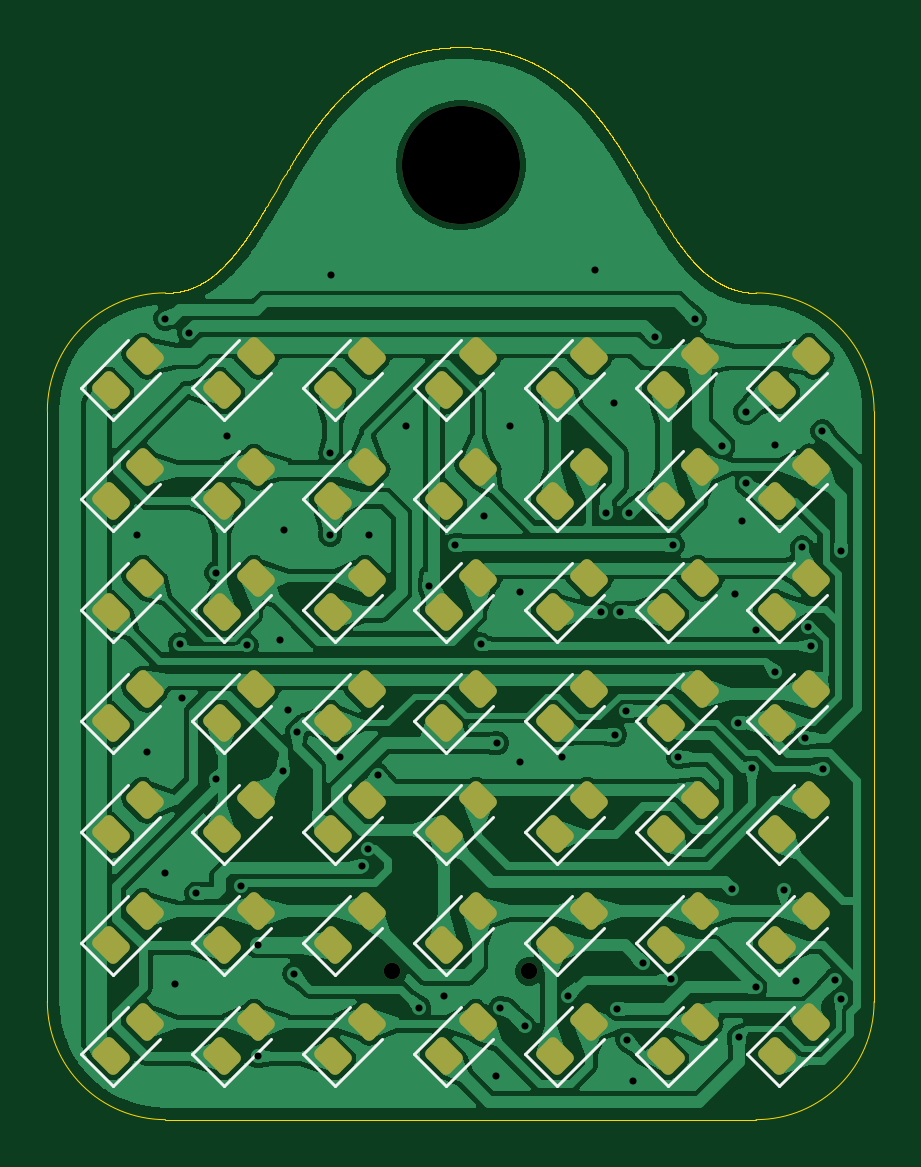
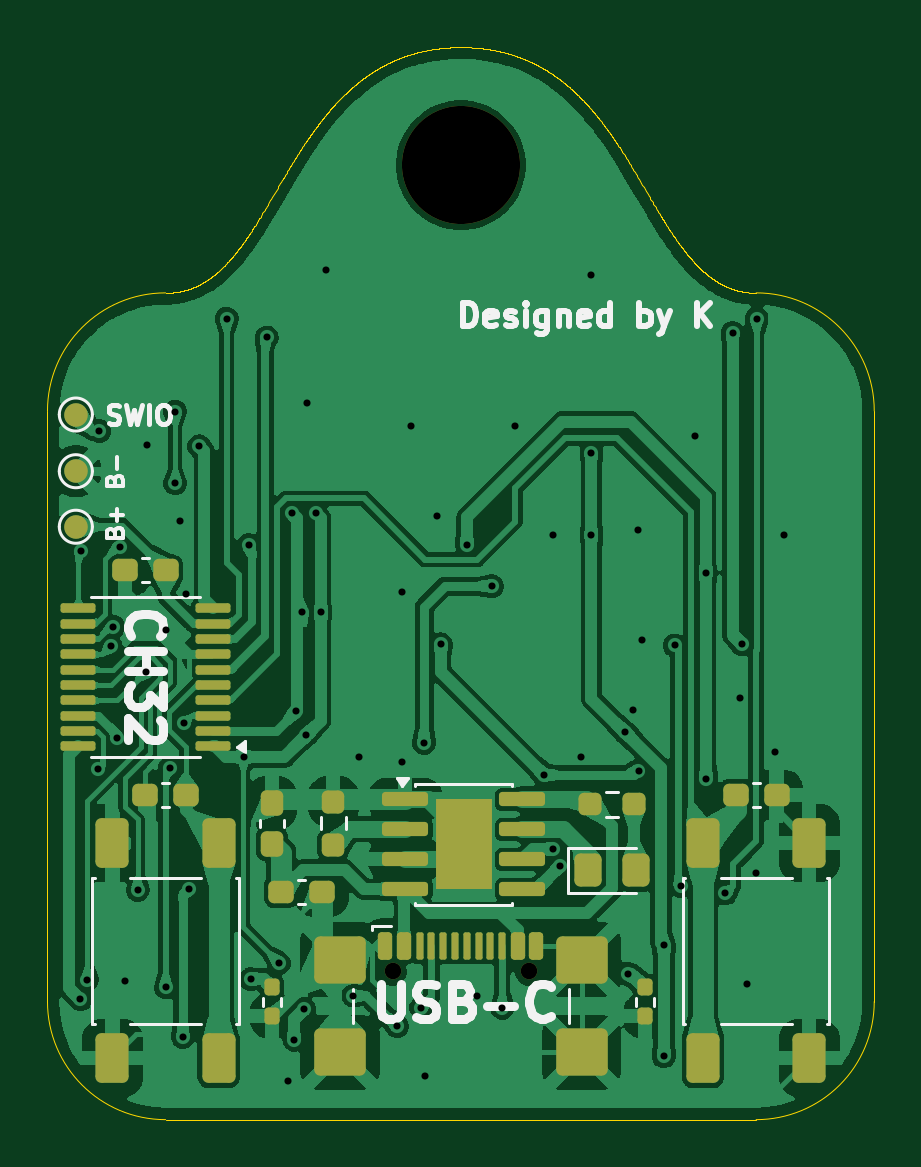
Circuit board: 11 layer files. Board 35.0 x 45.4 mm.
- bottom_copper: TinyKey-B_Cu.gbr (287424 bytes)
- bottom_mask: TinyKey-B_Mask.gbr (5242 bytes)
- paste: TinyKey-B_Paste.gbr (5080 bytes)
- bottom_silk: TinyKey-B_Silkscreen.gbr (19151 bytes)
- outline: TinyKey-Edge_Cuts.gbr (39404 bytes)
- top_copper: TinyKey-F_Cu.gbr (312276 bytes)
- top_mask: TinyKey-F_Mask.gbr (4783 bytes)
- paste: TinyKey-F_Paste.gbr (4605 bytes)
- top_silk: TinyKey-F_Silkscreen.gbr (8619 bytes)
- drill: TinyKey-NPTH.drl (458 bytes)
- drill: TinyKey-PTH.drl (1699 bytes)

=== bottom_copper: TinyKey-B_Cu.gbr (287424 bytes, source omitted) ===
=== bottom_mask: TinyKey-B_Mask.gbr (5242 bytes, source omitted) ===
=== paste: TinyKey-B_Paste.gbr ===
%TF.GenerationSoftware,KiCad,Pcbnew,10.0.6*%
%TF.CreationDate,2026-11-01T22:15:12+07:00*%
%TF.ProjectId,TinyKey,54696e79-4b65-4792-9e6b-696361645f70,rev?*%
%TF.SameCoordinates,Original*%
%TF.FileFunction,Paste,Bot*%
%TF.FilePolarity,Positive*%
%FSLAX46Y46*%
G04 Gerber Fmt 4.6, Leading zero omitted, Abs format (unit mm)*
G04 Created by KiCad (PCBNEW 10.0.6) date 2026-11-01 22:15:12*
%MOMM*%
%LPD*%
G01*
G04 APERTURE LIST*
G04 Aperture macros list*
%AMRoundRect*
0 Rectangle with rounded corners*
0 $1 Rounding radius*
0 $2 $3 $4 $5 $6 $7 $8 $9 X,Y pos of 4 corners*
0 Add a 4 corners polygon primitive as box body*
4,1,4,$2,$3,$4,$5,$6,$7,$8,$9,$2,$3,0*
0 Add four circle primitives for the rounded corners*
1,1,$1+$1,$2,$3*
1,1,$1+$1,$4,$5*
1,1,$1+$1,$6,$7*
1,1,$1+$1,$8,$9*
0 Add four rect primitives between the rounded corners*
20,1,$1+$1,$2,$3,$4,$5,0*
20,1,$1+$1,$4,$5,$6,$7,0*
20,1,$1+$1,$6,$7,$8,$9,0*
20,1,$1+$1,$8,$9,$2,$3,0*%
G04 Aperture macros list end*
%ADD10RoundRect,0.237500X0.300000X0.237500X-0.300000X0.237500X-0.300000X-0.237500X0.300000X-0.237500X0*%
%ADD11RoundRect,0.237500X-0.300000X-0.237500X0.300000X-0.237500X0.300000X0.237500X-0.300000X0.237500X0*%
%ADD12RoundRect,0.237500X0.237500X-0.300000X0.237500X0.300000X-0.237500X0.300000X-0.237500X-0.300000X0*%
%ADD13RoundRect,0.100000X-0.637500X-0.100000X0.637500X-0.100000X0.637500X0.100000X-0.637500X0.100000X0*%
%ADD14RoundRect,0.250000X-0.450000X0.800000X-0.450000X-0.800000X0.450000X-0.800000X0.450000X0.800000X0*%
%ADD15RoundRect,0.150000X0.150000X0.425000X-0.150000X0.425000X-0.150000X-0.425000X0.150000X-0.425000X0*%
%ADD16RoundRect,0.075000X0.075000X0.500000X-0.075000X0.500000X-0.075000X-0.500000X0.075000X-0.500000X0*%
%ADD17RoundRect,0.250000X0.840000X0.750000X-0.840000X0.750000X-0.840000X-0.750000X0.840000X-0.750000X0*%
%ADD18RoundRect,0.242500X0.242500X0.527500X-0.242500X0.527500X-0.242500X-0.527500X0.242500X-0.527500X0*%
%ADD19RoundRect,0.150000X0.825000X0.150000X-0.825000X0.150000X-0.825000X-0.150000X0.825000X-0.150000X0*%
%ADD20RoundRect,0.250000X0.325000X0.450000X-0.325000X0.450000X-0.325000X-0.450000X0.325000X-0.450000X0*%
%ADD21RoundRect,0.250000X0.450000X-0.800000X0.450000X0.800000X-0.450000X0.800000X-0.450000X-0.800000X0*%
%ADD22RoundRect,0.237500X-0.250000X-0.237500X0.250000X-0.237500X0.250000X0.237500X-0.250000X0.237500X0*%
%ADD23RoundRect,0.237500X0.237500X-0.250000X0.237500X0.250000X-0.237500X0.250000X-0.237500X-0.250000X0*%
%ADD24RoundRect,0.160000X-0.160000X0.197500X-0.160000X-0.197500X0.160000X-0.197500X0.160000X0.197500X0*%
G04 APERTURE END LIST*
D10*
%TO.C,C4*%
X48862500Y-102000000D03*
X47137500Y-102000000D03*
%TD*%
%TO.C,C1*%
X68112500Y-106100000D03*
X66387500Y-106100000D03*
%TD*%
D11*
%TO.C,C3*%
X72987499Y-92500000D03*
X74712501Y-92500000D03*
%TD*%
D12*
%TO.C,C2*%
X68500000Y-104062501D03*
X68500000Y-102337499D03*
%TD*%
D11*
%TO.C,C5*%
X72137499Y-102000000D03*
X73862501Y-102000000D03*
%TD*%
D13*
%TO.C,U1*%
X70975000Y-99950000D03*
X70975000Y-99300000D03*
X70975000Y-98650000D03*
X70975000Y-98000000D03*
X70975000Y-97350000D03*
X70975000Y-96700000D03*
X70975000Y-96050000D03*
X70975000Y-95400000D03*
X70975000Y-94750000D03*
X70975000Y-94100000D03*
X76700000Y-94100000D03*
X76700000Y-94750000D03*
X76700000Y-95400000D03*
X76700000Y-96050000D03*
X76700000Y-96700000D03*
X76700000Y-97350000D03*
X76700000Y-98000000D03*
X76700000Y-98650000D03*
X76700000Y-99300000D03*
X76700000Y-99950000D03*
%TD*%
D14*
%TO.C,SW2*%
X70750000Y-104050000D03*
X70750000Y-113150000D03*
X75250000Y-104050000D03*
X75250000Y-113150000D03*
%TD*%
D15*
%TO.C,J1*%
X63700000Y-108400000D03*
X62900000Y-108400000D03*
D16*
X61750000Y-108400000D03*
X60750000Y-108400000D03*
X60250000Y-108400000D03*
X59250000Y-108400000D03*
D15*
X58100000Y-108400000D03*
X57300000Y-108400000D03*
X57300000Y-108400000D03*
X58100000Y-108400000D03*
D16*
X58750000Y-108400000D03*
X59750000Y-108400000D03*
X61250000Y-108400000D03*
X62250000Y-108400000D03*
D15*
X62900000Y-108400000D03*
X63700000Y-108400000D03*
D17*
X65610000Y-112905000D03*
X65610000Y-108975000D03*
X55390000Y-112905000D03*
X55390000Y-108975000D03*
%TD*%
D18*
%TO.C,U2*%
X60975001Y-105045000D03*
X60975001Y-103145000D03*
X59774999Y-105045000D03*
X59774999Y-103145000D03*
D19*
X62850000Y-102190000D03*
X62850000Y-103460000D03*
X62850000Y-104730000D03*
X62850000Y-106000000D03*
X57900000Y-106000000D03*
X57900000Y-104730000D03*
X57900000Y-103460000D03*
X57900000Y-102190000D03*
%TD*%
D20*
%TO.C,D50*%
X55124999Y-105200000D03*
X53075001Y-105200000D03*
%TD*%
D21*
%TO.C,SW1*%
X50250000Y-113150000D03*
X50250000Y-104050000D03*
X45750000Y-113150000D03*
X45750000Y-104050000D03*
%TD*%
D22*
%TO.C,R3*%
X53187500Y-102400000D03*
X55012500Y-102400000D03*
%TD*%
D23*
%TO.C,R4*%
X65900000Y-104112500D03*
X65900000Y-102287500D03*
%TD*%
D24*
%TO.C,R1*%
X68500000Y-110152500D03*
X68500000Y-111347500D03*
%TD*%
%TO.C,R2*%
X52700000Y-110152500D03*
X52700000Y-111347500D03*
%TD*%
M02*

=== bottom_silk: TinyKey-B_Silkscreen.gbr (19151 bytes, source omitted) ===
=== outline: TinyKey-Edge_Cuts.gbr (39404 bytes, source omitted) ===
=== top_copper: TinyKey-F_Cu.gbr (312276 bytes, source omitted) ===
=== top_mask: TinyKey-F_Mask.gbr ===
%TF.GenerationSoftware,KiCad,Pcbnew,10.0.6*%
%TF.CreationDate,2026-11-01T22:15:12+07:00*%
%TF.ProjectId,TinyKey,54696e79-4b65-4792-9e6b-696361645f70,rev?*%
%TF.SameCoordinates,Original*%
%TF.FileFunction,Soldermask,Top*%
%TF.FilePolarity,Negative*%
%FSLAX46Y46*%
G04 Gerber Fmt 4.6, Leading zero omitted, Abs format (unit mm)*
G04 Created by KiCad (PCBNEW 10.0.6) date 2026-11-01 22:15:12*
%MOMM*%
%LPD*%
G01*
G04 APERTURE LIST*
G04 Aperture macros list*
%AMRoundRect*
0 Rectangle with rounded corners*
0 $1 Rounding radius*
0 $2 $3 $4 $5 $6 $7 $8 $9 X,Y pos of 4 corners*
0 Add a 4 corners polygon primitive as box body*
4,1,4,$2,$3,$4,$5,$6,$7,$8,$9,$2,$3,0*
0 Add four circle primitives for the rounded corners*
1,1,$1+$1,$2,$3*
1,1,$1+$1,$4,$5*
1,1,$1+$1,$6,$7*
1,1,$1+$1,$8,$9*
0 Add four rect primitives between the rounded corners*
20,1,$1+$1,$2,$3,$4,$5,0*
20,1,$1+$1,$4,$5,$6,$7,0*
20,1,$1+$1,$6,$7,$8,$9,0*
20,1,$1+$1,$8,$9,$2,$3,0*%
G04 Aperture macros list end*
%ADD10RoundRect,0.250000X0.088388X-0.548008X0.548008X-0.088388X-0.088388X0.548008X-0.548008X0.088388X0*%
%ADD11C,5.000000*%
%ADD12C,0.700000*%
G04 APERTURE END LIST*
D10*
%TO.C,D33*%
X64475216Y-103674784D03*
X65924784Y-102225216D03*
%TD*%
%TO.C,D22*%
X45675216Y-98974784D03*
X47124784Y-97525216D03*
%TD*%
%TO.C,D47*%
X64475216Y-113074784D03*
X65924784Y-111625216D03*
%TD*%
%TO.C,D48*%
X69175216Y-113074784D03*
X70624784Y-111625216D03*
%TD*%
%TO.C,D40*%
X64475216Y-108374784D03*
X65924784Y-106925216D03*
%TD*%
%TO.C,D35*%
X73875216Y-103674784D03*
X75324784Y-102225216D03*
%TD*%
%TO.C,D13*%
X69175216Y-89574784D03*
X70624784Y-88125216D03*
%TD*%
%TO.C,D7*%
X73875216Y-84874784D03*
X75324784Y-83425216D03*
%TD*%
%TO.C,D11*%
X59775216Y-89574784D03*
X61224784Y-88125216D03*
%TD*%
%TO.C,D21*%
X73875216Y-94274784D03*
X75324784Y-92825216D03*
%TD*%
%TO.C,D42*%
X73875216Y-108374784D03*
X75324784Y-106925216D03*
%TD*%
%TO.C,D2*%
X50375216Y-84874784D03*
X51824784Y-83425216D03*
%TD*%
%TO.C,D26*%
X64475216Y-98974784D03*
X65924784Y-97525216D03*
%TD*%
%TO.C,D20*%
X69175216Y-94274784D03*
X70624784Y-92825216D03*
%TD*%
%TO.C,D15*%
X45675216Y-94274784D03*
X47124784Y-92825216D03*
%TD*%
%TO.C,D49*%
X73875216Y-113074784D03*
X75324784Y-111625216D03*
%TD*%
%TO.C,D6*%
X69175216Y-84874784D03*
X70624784Y-83425216D03*
%TD*%
%TO.C,D1*%
X45675216Y-84874784D03*
X47124784Y-83425216D03*
%TD*%
%TO.C,D29*%
X45675216Y-103674784D03*
X47124784Y-102225216D03*
%TD*%
%TO.C,D25*%
X59775216Y-98974784D03*
X61224784Y-97525216D03*
%TD*%
%TO.C,D46*%
X59775216Y-113074784D03*
X61224784Y-111625216D03*
%TD*%
%TO.C,D4*%
X59775216Y-84874784D03*
X61224784Y-83425216D03*
%TD*%
%TO.C,D18*%
X59775216Y-94274784D03*
X61224784Y-92825216D03*
%TD*%
D11*
%TO.C,H1*%
X60500000Y-75350000D03*
%TD*%
D10*
%TO.C,D34*%
X69175216Y-103674784D03*
X70624784Y-102225216D03*
%TD*%
%TO.C,D12*%
X64475216Y-89574784D03*
X65924784Y-88125216D03*
%TD*%
%TO.C,D23*%
X50375216Y-98974784D03*
X51824784Y-97525216D03*
%TD*%
%TO.C,D44*%
X50375216Y-113074784D03*
X51824784Y-111625216D03*
%TD*%
%TO.C,D8*%
X45675216Y-89574784D03*
X47124784Y-88125216D03*
%TD*%
%TO.C,D19*%
X64475216Y-94274784D03*
X65924784Y-92825216D03*
%TD*%
%TO.C,D17*%
X55075216Y-94274784D03*
X56524784Y-92825216D03*
%TD*%
%TO.C,D10*%
X55075216Y-89574784D03*
X56524784Y-88125216D03*
%TD*%
%TO.C,D28*%
X73875216Y-98974784D03*
X75324784Y-97525216D03*
%TD*%
%TO.C,D16*%
X50375216Y-94274784D03*
X51824784Y-92825216D03*
%TD*%
%TO.C,D5*%
X64475216Y-84874784D03*
X65924784Y-83425216D03*
%TD*%
%TO.C,D37*%
X50375216Y-108374784D03*
X51824784Y-106925216D03*
%TD*%
%TO.C,D41*%
X69175216Y-108374784D03*
X70624784Y-106925216D03*
%TD*%
%TO.C,D24*%
X55075216Y-98974784D03*
X56524784Y-97525216D03*
%TD*%
%TO.C,D31*%
X55075216Y-103674784D03*
X56524784Y-102225216D03*
%TD*%
%TO.C,D3*%
X55075216Y-84874784D03*
X56524784Y-83425216D03*
%TD*%
%TO.C,D27*%
X69175216Y-98974784D03*
X70624784Y-97525216D03*
%TD*%
%TO.C,D9*%
X50375216Y-89574784D03*
X51824784Y-88125216D03*
%TD*%
%TO.C,D32*%
X59775216Y-103674784D03*
X61224784Y-102225216D03*
%TD*%
%TO.C,D38*%
X55075216Y-108374784D03*
X56524784Y-106925216D03*
%TD*%
%TO.C,D43*%
X45675216Y-113074784D03*
X47124784Y-111625216D03*
%TD*%
%TO.C,D14*%
X73875216Y-89574784D03*
X75324784Y-88125216D03*
%TD*%
%TO.C,D30*%
X50375216Y-103674784D03*
X51824784Y-102225216D03*
%TD*%
%TO.C,D39*%
X59775216Y-108374784D03*
X61224784Y-106925216D03*
%TD*%
%TO.C,D45*%
X55075216Y-113074784D03*
X56524784Y-111625216D03*
%TD*%
%TO.C,D36*%
X45675216Y-108374784D03*
X47124784Y-106925216D03*
%TD*%
D12*
%TO.C,J1*%
X63390000Y-109475000D03*
X57610000Y-109475000D03*
%TD*%
M02*

=== paste: TinyKey-F_Paste.gbr ===
%TF.GenerationSoftware,KiCad,Pcbnew,10.0.6*%
%TF.CreationDate,2026-11-01T22:15:12+07:00*%
%TF.ProjectId,TinyKey,54696e79-4b65-4792-9e6b-696361645f70,rev?*%
%TF.SameCoordinates,Original*%
%TF.FileFunction,Paste,Top*%
%TF.FilePolarity,Positive*%
%FSLAX46Y46*%
G04 Gerber Fmt 4.6, Leading zero omitted, Abs format (unit mm)*
G04 Created by KiCad (PCBNEW 10.0.6) date 2026-11-01 22:15:12*
%MOMM*%
%LPD*%
G01*
G04 APERTURE LIST*
G04 Aperture macros list*
%AMRoundRect*
0 Rectangle with rounded corners*
0 $1 Rounding radius*
0 $2 $3 $4 $5 $6 $7 $8 $9 X,Y pos of 4 corners*
0 Add a 4 corners polygon primitive as box body*
4,1,4,$2,$3,$4,$5,$6,$7,$8,$9,$2,$3,0*
0 Add four circle primitives for the rounded corners*
1,1,$1+$1,$2,$3*
1,1,$1+$1,$4,$5*
1,1,$1+$1,$6,$7*
1,1,$1+$1,$8,$9*
0 Add four rect primitives between the rounded corners*
20,1,$1+$1,$2,$3,$4,$5,0*
20,1,$1+$1,$4,$5,$6,$7,0*
20,1,$1+$1,$6,$7,$8,$9,0*
20,1,$1+$1,$8,$9,$2,$3,0*%
G04 Aperture macros list end*
%ADD10RoundRect,0.250000X0.088388X-0.548008X0.548008X-0.088388X-0.088388X0.548008X-0.548008X0.088388X0*%
G04 APERTURE END LIST*
D10*
%TO.C,D33*%
X64475216Y-103674784D03*
X65924784Y-102225216D03*
%TD*%
%TO.C,D22*%
X45675216Y-98974784D03*
X47124784Y-97525216D03*
%TD*%
%TO.C,D47*%
X64475216Y-113074784D03*
X65924784Y-111625216D03*
%TD*%
%TO.C,D48*%
X69175216Y-113074784D03*
X70624784Y-111625216D03*
%TD*%
%TO.C,D40*%
X64475216Y-108374784D03*
X65924784Y-106925216D03*
%TD*%
%TO.C,D35*%
X73875216Y-103674784D03*
X75324784Y-102225216D03*
%TD*%
%TO.C,D13*%
X69175216Y-89574784D03*
X70624784Y-88125216D03*
%TD*%
%TO.C,D7*%
X73875216Y-84874784D03*
X75324784Y-83425216D03*
%TD*%
%TO.C,D11*%
X59775216Y-89574784D03*
X61224784Y-88125216D03*
%TD*%
%TO.C,D21*%
X73875216Y-94274784D03*
X75324784Y-92825216D03*
%TD*%
%TO.C,D42*%
X73875216Y-108374784D03*
X75324784Y-106925216D03*
%TD*%
%TO.C,D2*%
X50375216Y-84874784D03*
X51824784Y-83425216D03*
%TD*%
%TO.C,D26*%
X64475216Y-98974784D03*
X65924784Y-97525216D03*
%TD*%
%TO.C,D20*%
X69175216Y-94274784D03*
X70624784Y-92825216D03*
%TD*%
%TO.C,D15*%
X45675216Y-94274784D03*
X47124784Y-92825216D03*
%TD*%
%TO.C,D49*%
X73875216Y-113074784D03*
X75324784Y-111625216D03*
%TD*%
%TO.C,D6*%
X69175216Y-84874784D03*
X70624784Y-83425216D03*
%TD*%
%TO.C,D1*%
X45675216Y-84874784D03*
X47124784Y-83425216D03*
%TD*%
%TO.C,D29*%
X45675216Y-103674784D03*
X47124784Y-102225216D03*
%TD*%
%TO.C,D25*%
X59775216Y-98974784D03*
X61224784Y-97525216D03*
%TD*%
%TO.C,D46*%
X59775216Y-113074784D03*
X61224784Y-111625216D03*
%TD*%
%TO.C,D4*%
X59775216Y-84874784D03*
X61224784Y-83425216D03*
%TD*%
%TO.C,D18*%
X59775216Y-94274784D03*
X61224784Y-92825216D03*
%TD*%
%TO.C,D34*%
X69175216Y-103674784D03*
X70624784Y-102225216D03*
%TD*%
%TO.C,D12*%
X64475216Y-89574784D03*
X65924784Y-88125216D03*
%TD*%
%TO.C,D23*%
X50375216Y-98974784D03*
X51824784Y-97525216D03*
%TD*%
%TO.C,D44*%
X50375216Y-113074784D03*
X51824784Y-111625216D03*
%TD*%
%TO.C,D8*%
X45675216Y-89574784D03*
X47124784Y-88125216D03*
%TD*%
%TO.C,D19*%
X64475216Y-94274784D03*
X65924784Y-92825216D03*
%TD*%
%TO.C,D17*%
X55075216Y-94274784D03*
X56524784Y-92825216D03*
%TD*%
%TO.C,D10*%
X55075216Y-89574784D03*
X56524784Y-88125216D03*
%TD*%
%TO.C,D28*%
X73875216Y-98974784D03*
X75324784Y-97525216D03*
%TD*%
%TO.C,D16*%
X50375216Y-94274784D03*
X51824784Y-92825216D03*
%TD*%
%TO.C,D5*%
X64475216Y-84874784D03*
X65924784Y-83425216D03*
%TD*%
%TO.C,D37*%
X50375216Y-108374784D03*
X51824784Y-106925216D03*
%TD*%
%TO.C,D41*%
X69175216Y-108374784D03*
X70624784Y-106925216D03*
%TD*%
%TO.C,D24*%
X55075216Y-98974784D03*
X56524784Y-97525216D03*
%TD*%
%TO.C,D31*%
X55075216Y-103674784D03*
X56524784Y-102225216D03*
%TD*%
%TO.C,D3*%
X55075216Y-84874784D03*
X56524784Y-83425216D03*
%TD*%
%TO.C,D27*%
X69175216Y-98974784D03*
X70624784Y-97525216D03*
%TD*%
%TO.C,D9*%
X50375216Y-89574784D03*
X51824784Y-88125216D03*
%TD*%
%TO.C,D32*%
X59775216Y-103674784D03*
X61224784Y-102225216D03*
%TD*%
%TO.C,D38*%
X55075216Y-108374784D03*
X56524784Y-106925216D03*
%TD*%
%TO.C,D43*%
X45675216Y-113074784D03*
X47124784Y-111625216D03*
%TD*%
%TO.C,D14*%
X73875216Y-89574784D03*
X75324784Y-88125216D03*
%TD*%
%TO.C,D30*%
X50375216Y-103674784D03*
X51824784Y-102225216D03*
%TD*%
%TO.C,D39*%
X59775216Y-108374784D03*
X61224784Y-106925216D03*
%TD*%
%TO.C,D45*%
X55075216Y-113074784D03*
X56524784Y-111625216D03*
%TD*%
%TO.C,D36*%
X45675216Y-108374784D03*
X47124784Y-106925216D03*
%TD*%
M02*

=== top_silk: TinyKey-F_Silkscreen.gbr (8619 bytes, source omitted) ===
=== drill: TinyKey-NPTH.drl ===
M48
; DRILL file KiCad 10.0.6 date 2026-11-01T22:15:25
; FORMAT={-:-/ absolute / metric / decimal}
; #@! TF.CreationDate,2026-11-01T22:15:25+07:00
; #@! TF.GenerationSoftware,Kicad,Pcbnew,10.0.6
; #@! TF.FileFunction,NonPlated,1,2,NPTH
FMAT,2
METRIC
; #@! TA.AperFunction,NonPlated,NPTH,ComponentDrill
T1C0.700
; #@! TA.AperFunction,NonPlated,NPTH,ComponentDrill
T2C5.000
%
G90
G05
T1
X57.61Y-109.475
X63.39Y-109.475
T2
X60.5Y-75.35
M30

=== drill: TinyKey-PTH.drl ===
M48
; DRILL file KiCad 10.0.6 date 2026-11-01T22:15:25
; FORMAT={-:-/ absolute / metric / decimal}
; #@! TF.CreationDate,2026-11-01T22:15:25+07:00
; #@! TF.GenerationSoftware,Kicad,Pcbnew,10.0.6
; #@! TF.FileFunction,Plated,1,2,PTH
FMAT,2
METRIC
; #@! TA.AperFunction,Plated,PTH,ViaDrill
T1C0.300
%
G90
G05
T1
X46.8Y-91.0
X47.2Y-100.2
X47.984Y-81.843
X48.0Y-105.3
X48.4Y-110.0
X48.6Y-95.622
X48.7Y-97.9
X49.0Y-82.443
X49.3Y-106.175
X50.131Y-101.325
X50.143Y-92.6
X50.6Y-86.8
X51.2Y-105.853
X51.449Y-95.672
X51.904Y-108.375
X51.904Y-113.075
X52.842Y-95.428
X52.98Y-100.98
X53.0Y-90.8
X53.2Y-98.4
X53.442Y-109.572
X53.55Y-99.35
X54.971Y-87.525
X54.971Y-91.0
X55.0Y-80.0
X55.4Y-100.4
X56.301Y-105.028
X56.58Y-104.278
X56.6Y-91.0
X56.989Y-101.157
X58.2Y-86.4
X58.75Y-111.021
X59.176Y-93.161
X59.8Y-110.5
X60.239Y-91.425
X61.354Y-95.622
X61.5Y-90.2
X62.0Y-113.9
X62.054Y-99.803
X62.18Y-111.016
X62.6Y-86.4
X63.0Y-93.4
X63.0Y-100.6
X63.2Y-111.8
X64.8Y-100.4
X65.06Y-110.501
X66.2Y-79.8
X66.439Y-94.275
X66.639Y-90.079
X67.0Y-85.4
X67.036Y-99.453
X67.126Y-111.063
X67.241Y-94.275
X67.482Y-98.466
X67.55Y-112.371
X67.644Y-90.079
X67.8Y-114.1
X68.198Y-109.118
X68.717Y-82.634
X69.4Y-109.8
X69.484Y-91.425
X69.7Y-100.4
X70.413Y-81.843
X71.581Y-87.241
X72.0Y-106.0
X72.117Y-93.496
X72.238Y-98.975
X72.27Y-112.241
X72.4Y-90.4
X72.592Y-85.777
X72.592Y-88.812
X72.816Y-100.843
X72.984Y-110.151
X73.0Y-95.022
X73.8Y-87.2
X73.823Y-96.784
X74.18Y-106.022
X74.7Y-109.9
X74.948Y-91.508
X75.062Y-99.58
X75.209Y-94.886
X75.327Y-95.697
X75.8Y-86.6
X75.847Y-100.917
X76.325Y-109.827
X76.594Y-91.688
X76.606Y-110.662
M30
